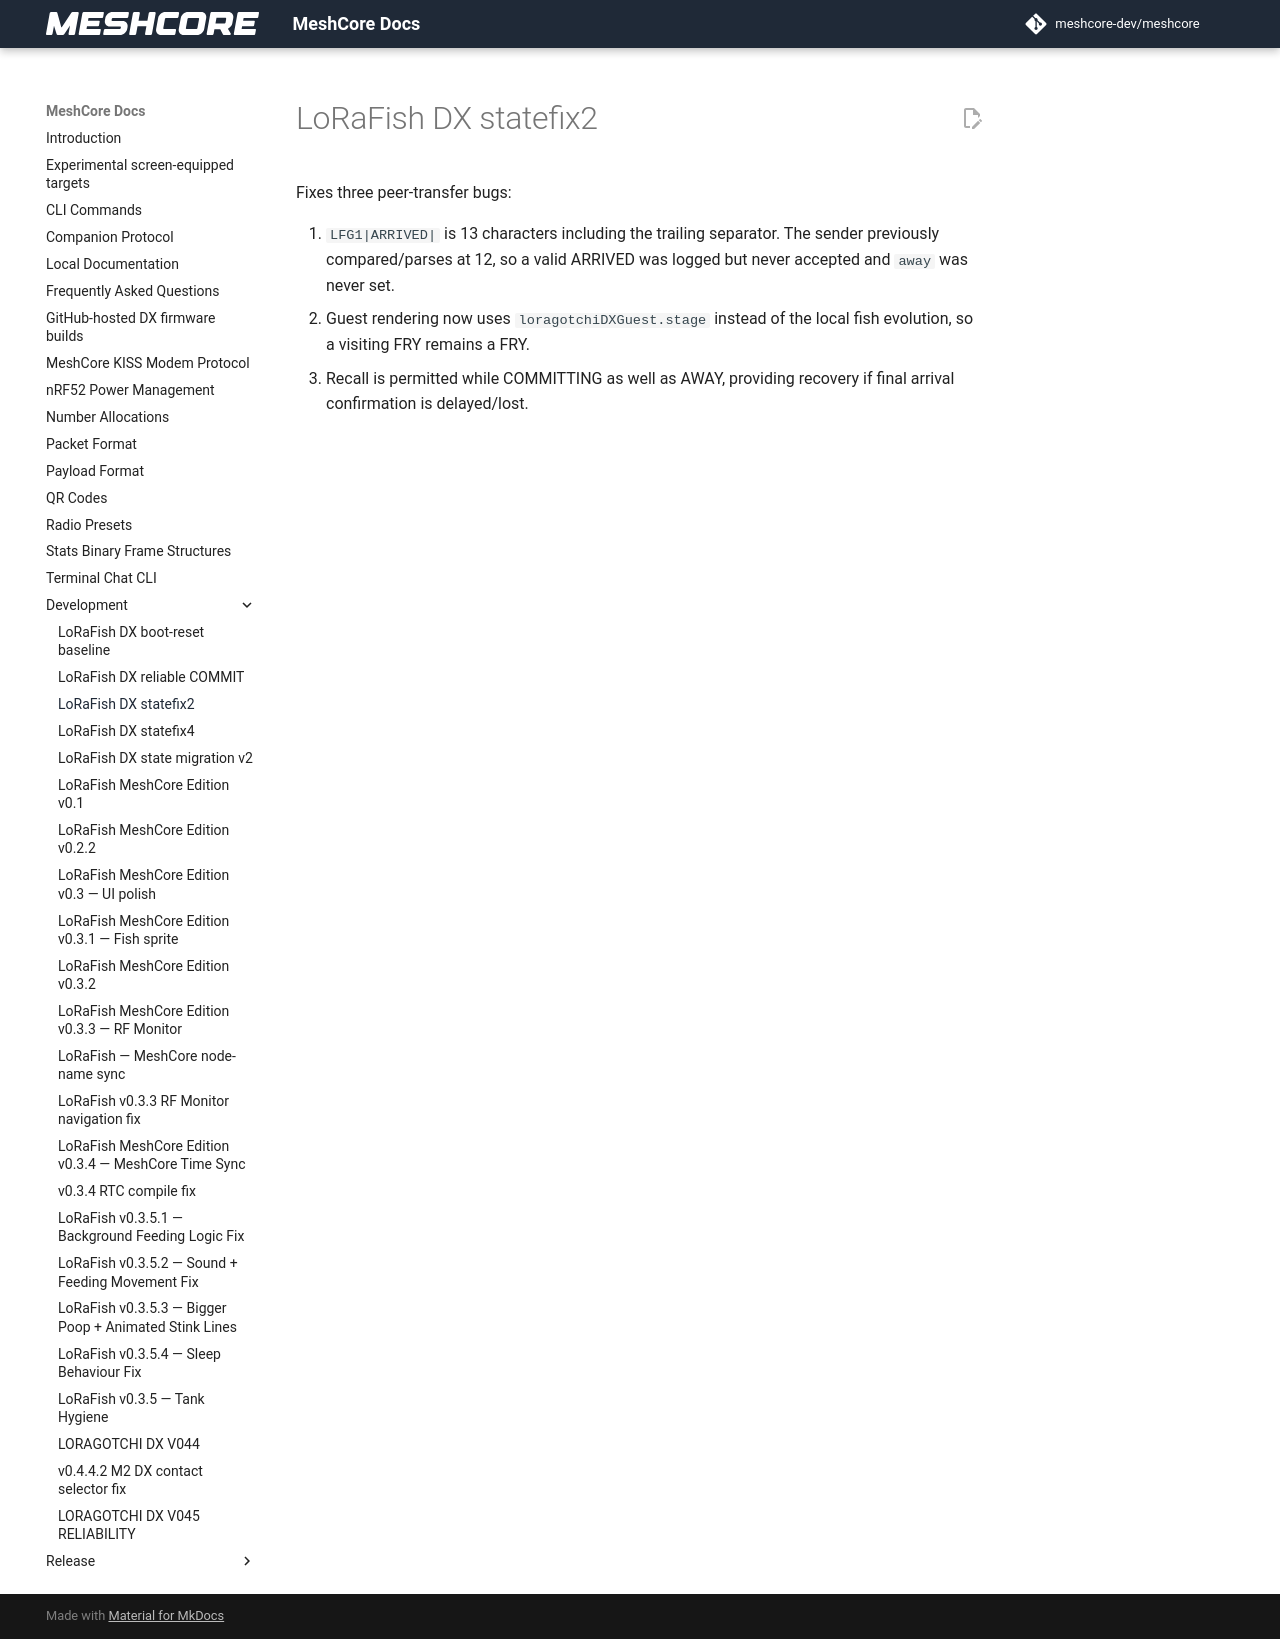

repository: Blizzardo1/LoRagotchi-DX · page: development/LORAFISH_DX_STATEFIX2/index.html · generator: mkdocs

# LoRaFish DX statefix2

Fixes three peer-transfer bugs:

1. `LFG1|ARRIVED|` is 13 characters including the trailing separator. The sender previously compared/parses at 12, so a valid ARRIVED was logged but never accepted and `away` was never set.
2. Guest rendering now uses `loragotchiDXGuest.stage` instead of the local fish evolution, so a visiting FRY remains a FRY.
3. Recall is permitted while COMMITTING as well as AWAY, providing recovery if final arrival confirmation is delayed/lost.
